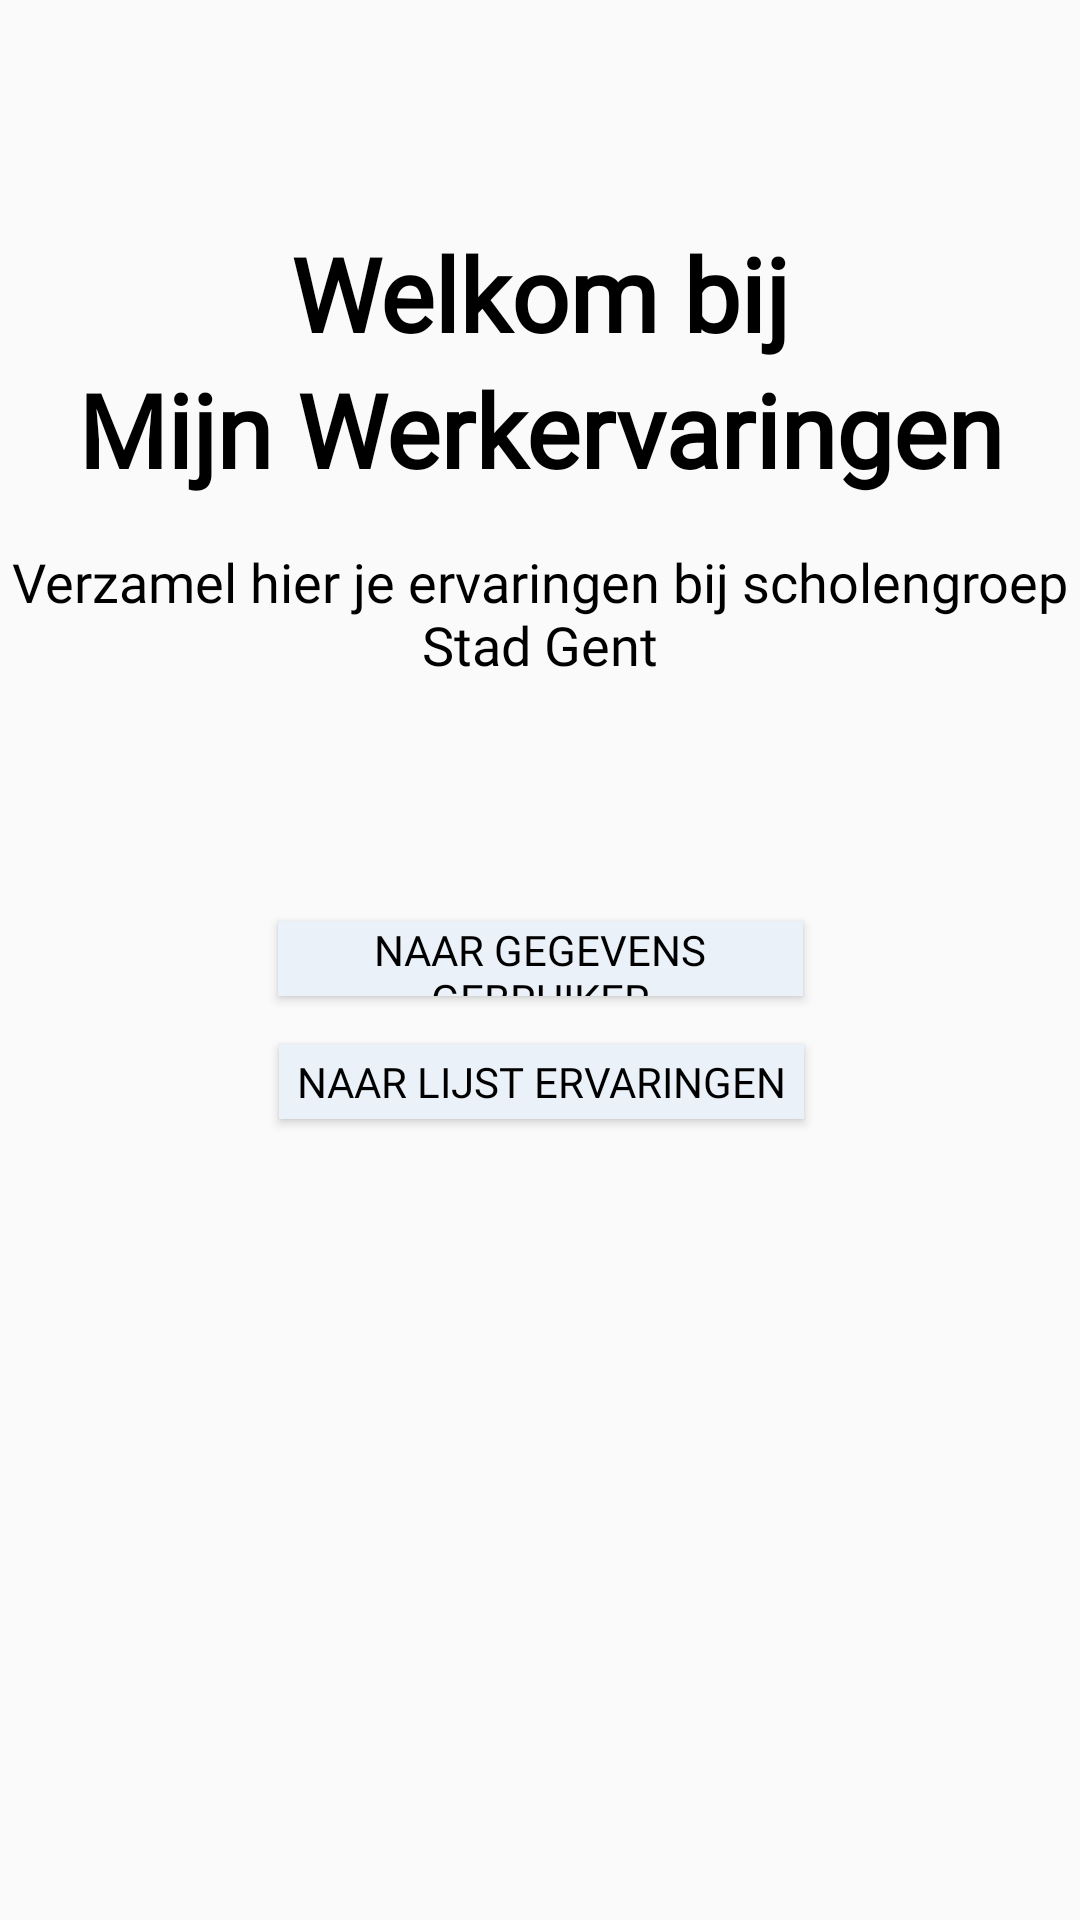

This screen was rendered from an Android layout file. Write that file and the resources it references.
<!-- AndroidManifest.xml: application theme Theme.MyExperience -->
<!-- res/layout/fragment_main.xml -->
<?xml version="1.0" encoding="utf-8"?>
<layout xmlns:android="http://schemas.android.com/apk/res/android"
    xmlns:app="http://schemas.android.com/apk/res-auto"
    xmlns:tools="http://schemas.android.com/tools">
    <data>
        <variable
            name="myModel"
            type="com.example.myexperience.MainViewModel">

        </variable>
    </data>

    <androidx.constraintlayout.widget.ConstraintLayout
        android:layout_width="match_parent"
        android:layout_height="match_parent"
        android:background="@drawable/achtergrond"
        tools:context=".MainFragment">

        <TextView
            android:id="@+id/welkomApp"
            android:layout_width="wrap_content"
            android:layout_height="wrap_content"
            android:backgroundTint="@color/material_dynamic_primary90"
            android:fontFamily="@font/calligraffitti"
            android:shadowColor="#3E3D3D"
            android:text="@string/WelkomApp2"
            android:textAlignment="center"
            android:textColor="@color/black"
            android:textSize="34sp"
            android:textStyle="bold"
            android:typeface="monospace"
            app:layout_constraintEnd_toEndOf="parent"
            app:layout_constraintStart_toStartOf="parent"
            app:layout_constraintTop_toBottomOf="@+id/WelkomApp" />

        <Button
            android:id="@+id/btnNaarErvaringen"
            android:layout_width="175dp"
            android:layout_height="25dp"
            android:layout_marginTop="16dp"
            android:background="@color/material_dynamic_neutral_variant95"
            android:backgroundTintMode="screen"
            android:fontFamily="@font/advent_pro_medium"
            android:foregroundTintMode="multiply"
            android:onClick="@{() -> myModel.naarErvaringen()}"
            android:shadowColor="@color/black"
            android:shadowDx="@dimen/material_emphasis_disabled"
            android:text="@string/Ervaringen"
            android:textColor="@color/black"
            android:textColorHighlight="@color/white"
            app:layout_constraintEnd_toEndOf="parent"
            app:layout_constraintHorizontal_bias="0.503"
            app:layout_constraintStart_toStartOf="parent"
            app:layout_constraintTop_toBottomOf="@+id/btnNaarGebruikerGegevens" />

        <Button
            android:id="@+id/btnNaarGebruikerGegevens"
            android:layout_width="175dp"
            android:layout_height="25dp"
            android:layout_marginTop="80dp"
            android:background="@color/material_dynamic_neutral_variant95"
            android:backgroundTintMode="screen"
            android:fontFamily="@font/advent_pro_medium"
            android:onClick="@{() -> myModel.naarGebruikerGegevens()}"
            android:text="@string/GebruikersGegevens"
            android:textColor="@color/black"
            app:layout_constraintEnd_toEndOf="parent"
            app:layout_constraintStart_toStartOf="parent"
            app:layout_constraintTop_toBottomOf="@+id/tekstWelkom" />

        <TextView
            android:id="@+id/WelkomApp"
            android:layout_width="wrap_content"
            android:layout_height="wrap_content"
            android:layout_marginTop="75dp"
            android:fontFamily="@font/advent_pro_bold"
            android:shadowColor="#3E3D3D"
            android:text="@string/WelkomApp1"
            android:textAlignment="center"
            android:textColor="@color/black"
            android:textSize="34sp"
            android:textStyle="bold"
            android:typeface="monospace"
            app:layout_constraintEnd_toEndOf="parent"
            app:layout_constraintStart_toStartOf="parent"
            app:layout_constraintTop_toTopOf="parent" />

        <TextView
            android:id="@+id/tekstWelkom"
            android:layout_width="wrap_content"
            android:layout_height="wrap_content"
            android:layout_marginTop="16dp"
            android:fontFamily="@font/advent_pro_medium"
            android:text="@string/Welkomtekst"
            android:textAlignment="center"
            android:textColor="@color/black"
            android:textSize="18sp"
            app:layout_constraintEnd_toEndOf="parent"
            app:layout_constraintStart_toStartOf="parent"
            app:layout_constraintTop_toBottomOf="@+id/welkomApp" />

        <ImageView
            android:id="@+id/imageView"
            android:layout_width="400dp"
            android:layout_height="250dp"
            android:layout_marginBottom="16dp"
            app:layout_constraintBottom_toBottomOf="parent"
            app:layout_constraintEnd_toEndOf="parent"
            app:layout_constraintStart_toStartOf="parent"
            app:srcCompat="@drawable/school" />

    </androidx.constraintlayout.widget.ConstraintLayout>
</layout>
<!-- resources referenced by this layout -->
<resources>
  <color name="black">#FF000000</color>
  <color name="white">#FFFFFFFF</color>
  <string name="Ervaringen">Naar lijst ervaringen</string>
  <string name="GebruikersGegevens">Naar gegevens gebruiker</string>
  <string name="WelkomApp1">Welkom bij</string>
  <string name="WelkomApp2">Mijn Werkervaringen</string>
  <string name="Welkomtekst">Verzamel hier je ervaringen bij scholengroep Stad Gent</string>
  <style name="Theme.MyExperience" parent="Theme.AppCompat.Light.DarkActionBar">
          
          <item name="colorPrimary">@color/balk</item>
          <item name="colorPrimaryVariant">@color/purple_700</item>
          <item name="colorOnPrimary">@color/purple_700</item>
          
          <item name="colorSecondary">@color/teal_200</item>
          <item name="colorSecondaryVariant">@color/teal_700</item>
          <item name="colorOnSecondary">@color/black</item>
          
          <item name="android:statusBarColor">?attr/colorPrimaryVariant</item>
          
      </style>
  <color name="balk">#C0C7CD</color>
  <color name="purple_700">#FF3700B3</color>
  <color name="teal_200">#FF03DAC5</color>
  <color name="teal_700">#FF018786</color>
</resources>
